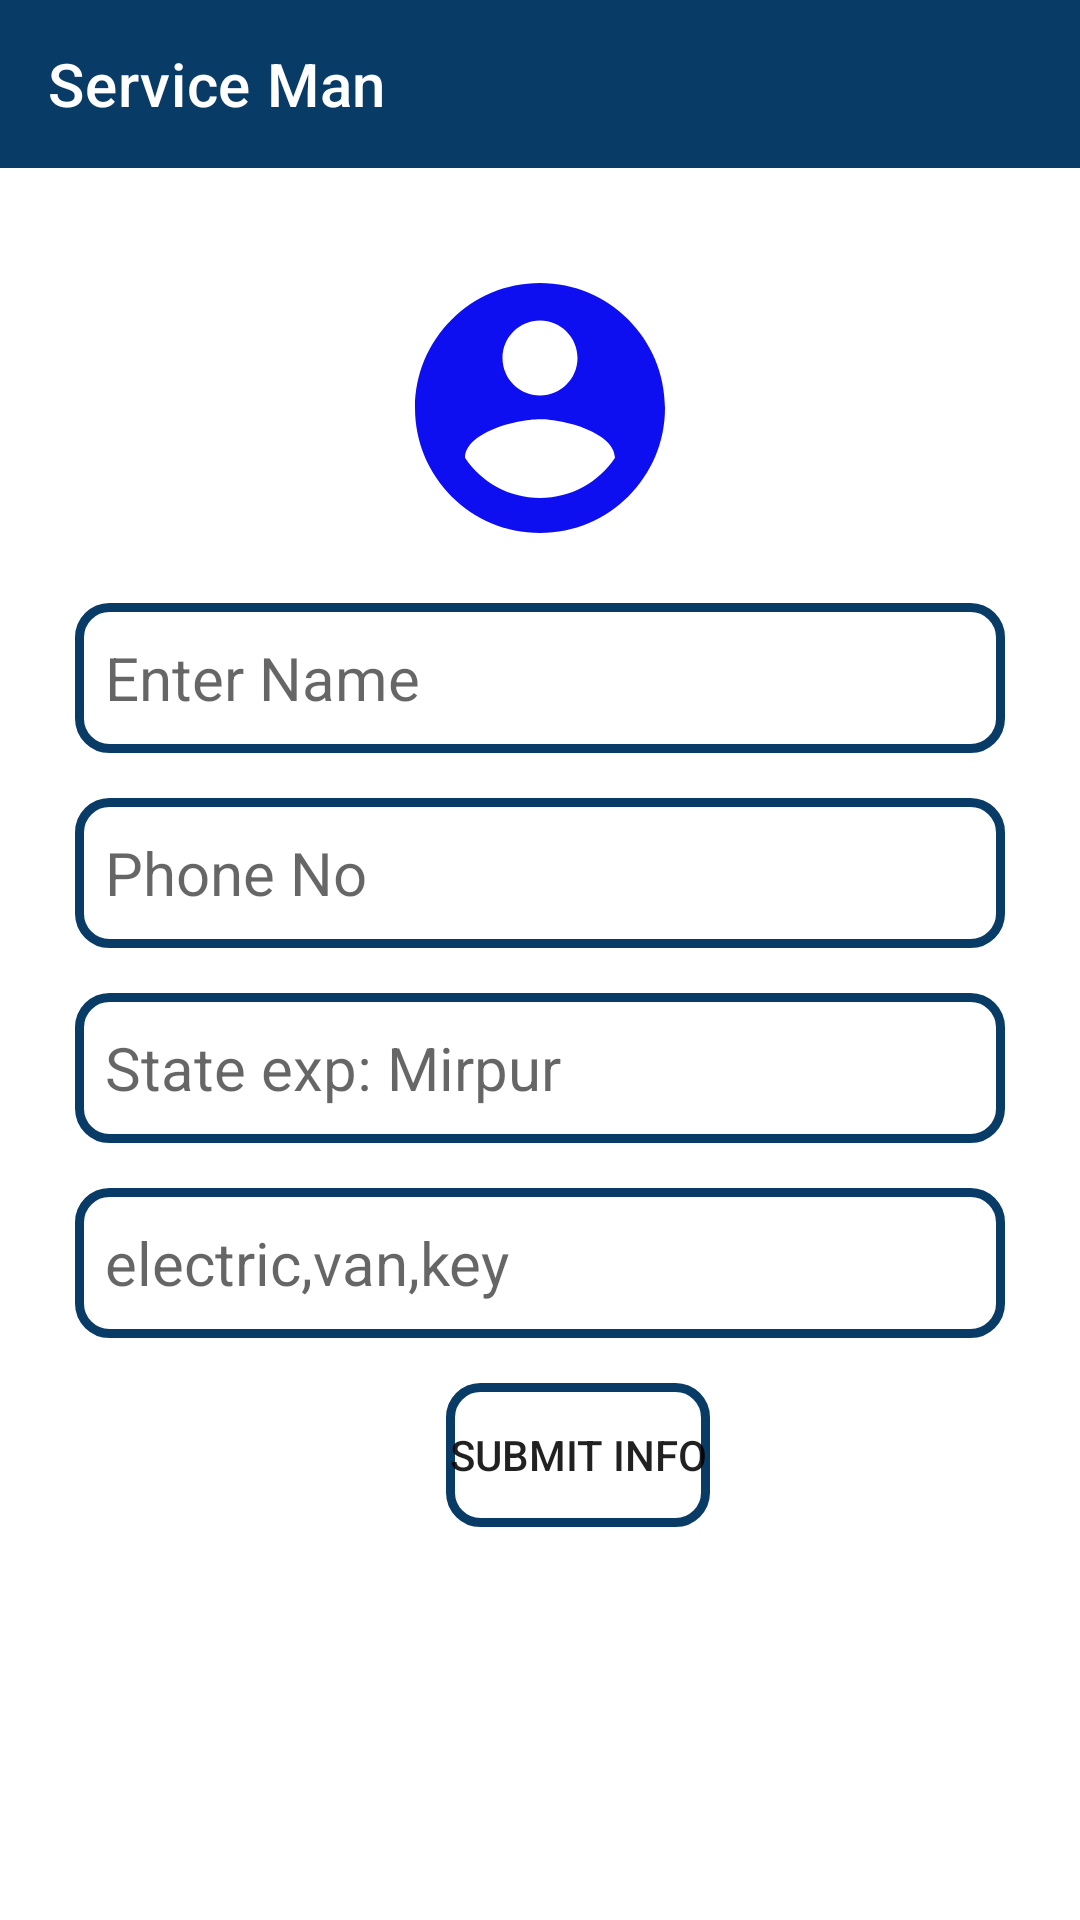

Layout XML and referenced resources for this Android screen:
<!-- AndroidManifest.xml: application theme Theme.ShebaEkhane -->
<!-- res/layout/fragment_add_service_man.xml -->
<?xml version="1.0" encoding="utf-8"?>
<layout
    xmlns:android="http://schemas.android.com/apk/res/android"
    xmlns:tools="http://schemas.android.com/tools"
    xmlns:app="http://schemas.android.com/apk/res-auto"
    tools:context=".AddServiceMan">

    <androidx.constraintlayout.widget.ConstraintLayout

        android:layout_width="match_parent"
        android:layout_height="match_parent"
        >

        <androidx.appcompat.widget.Toolbar
            android:layout_width="match_parent"
            android:layout_height="?attr/actionBarSize"
            android:background="@color/purple_700"
            app:layout_constraintTop_toTopOf="parent"
            android:fitsSystemWindows="true"
            app:titleTextColor="@color/white"
            app:title="Service Man"
            android:id="@+id/tb_service_man"/>

        <ImageView
            android:layout_width="100dp"
            android:layout_height="100dp"
            app:layout_constraintTop_toBottomOf="@id/tb_service_man"
            app:layout_constraintStart_toStartOf="parent"
            app:layout_constraintEnd_toEndOf="parent"
            android:src="@drawable/ic_baseline_account_circle_24"
            android:layout_marginTop="30dp"
            android:id="@+id/iv_profile"/>

        <EditText
            android:layout_width="match_parent"
            android:layout_height="50dp"
            app:layout_constraintTop_toBottomOf="@id/iv_profile"
            android:padding="10dp"
            android:hint="Enter Name"
            android:textSize="20sp"
            app:layout_constraintStart_toStartOf="parent"
            app:layout_constraintEnd_toEndOf="parent"
            android:id="@+id/tv_name"
            android:layout_marginStart="25dp"
            android:layout_marginEnd="25dp"
            android:layout_marginTop="15dp"
            android:textColor="@color/black"
            android:background="@drawable/edite_text_border"/>

        <EditText
            android:layout_width="match_parent"
            android:layout_height="50dp"
            app:layout_constraintTop_toBottomOf="@id/tv_name"
            android:padding="10dp"
            android:hint="Phone No"
            android:textSize="20sp"
            app:layout_constraintStart_toStartOf="parent"
            app:layout_constraintEnd_toEndOf="parent"
            android:id="@+id/tv_phoneNo"
            android:layout_marginStart="25dp"
            android:layout_marginEnd="25dp"
            android:layout_marginTop="15dp"
            android:background="@drawable/edite_text_border"
            android:textColor="@color/black"/>

        <EditText
            android:layout_width="match_parent"
            android:layout_height="50dp"
            app:layout_constraintTop_toBottomOf="@id/tv_phoneNo"
            android:padding="10dp"
            android:hint="State exp: Mirpur"
            android:textSize="20sp"
            app:layout_constraintStart_toStartOf="parent"
            app:layout_constraintEnd_toEndOf="parent"
            android:id="@+id/tv_state"
            android:layout_marginStart="25dp"
            android:layout_marginEnd="25dp"
            android:layout_marginTop="15dp"
            android:background="@drawable/edite_text_border"
            android:textColor="@color/black"/>

        <EditText
            android:layout_width="match_parent"
            android:layout_height="50dp"
            app:layout_constraintTop_toBottomOf="@id/tv_state"
            android:padding="10dp"
            android:hint="electric,van,key"
            android:textSize="20sp"
            app:layout_constraintStart_toStartOf="parent"
            app:layout_constraintEnd_toEndOf="parent"
            android:id="@+id/tv_service"
            android:layout_marginStart="25dp"
            android:layout_marginEnd="25dp"
            android:layout_marginTop="15dp"
            android:background="@drawable/edite_text_border"
            android:textColor="@color/black"/>

        <Button
            android:id="@+id/bt_submit_info"
            android:layout_width="wrap_content"
            android:layout_height="wrap_content"
            app:layout_constraintTop_toBottomOf="@id/tv_service"
            app:layout_constraintStart_toStartOf="@id/tv_service"
            android:layout_marginTop="15dp"
            app:layout_constraintEnd_toEndOf="parent"
            android:background="@drawable/edite_text_border"
            android:text="Submit Info"/>


    </androidx.constraintlayout.widget.ConstraintLayout>
</layout>
<!-- resources referenced by this layout -->
<resources>
  <color name="black">#FF000000</color>
  <color name="purple_700">#083b66</color>
  <color name="white">#FFFFFFFF</color>
  <!-- drawable edite_text_border (drawable) -->
  <?xml version="1.0" encoding="utf-8"?>
  <shape xmlns:android="http://schemas.android.com/apk/res/android"
      android:shape="rectangle">
  
      <stroke
          android:width="3dp"
          android:color="@color/purple_700"/>
  
      <corners
          android:radius="10dp"/>
  
  </shape>
  <!-- drawable ic_baseline_account_circle_24 (drawable) -->
  <vector android:height="24dp" android:tint="#0E0FF1"
      android:viewportHeight="24" android:viewportWidth="24"
      android:width="24dp" xmlns:android="http://schemas.android.com/apk/res/android">
      <path android:fillColor="@android:color/white" android:pathData="M12,2C6.48,2 2,6.48 2,12s4.48,10 10,10 10,-4.48 10,-10S17.52,2 12,2zM12,5c1.66,0 3,1.34 3,3s-1.34,3 -3,3 -3,-1.34 -3,-3 1.34,-3 3,-3zM12,19.2c-2.5,0 -4.71,-1.28 -6,-3.22 0.03,-1.99 4,-3.08 6,-3.08 1.99,0 5.97,1.09 6,3.08 -1.29,1.94 -3.5,3.22 -6,3.22z"/>
  </vector>
  <style name="Theme.ShebaEkhane" parent="Theme.MaterialComponents.DayNight.NoActionBar">
          
          <item name="colorPrimary">@color/purple_500</item>
          <item name="colorPrimaryVariant">@color/purple_700</item>
          <item name="colorOnPrimary">@color/white</item>
          
          <item name="colorSecondary">@color/teal_200</item>
          <item name="colorSecondaryVariant">@color/teal_700</item>
          <item name="colorOnSecondary">@color/black</item>
          
          <item name="android:statusBarColor" tools:targetApi="l">?attr/colorPrimaryVariant</item>
          
      </style>
  <color name="purple_500">#083b66</color>
  <color name="teal_200">#FF03DAC5</color>
  <color name="teal_700">#FF018786</color>
</resources>
